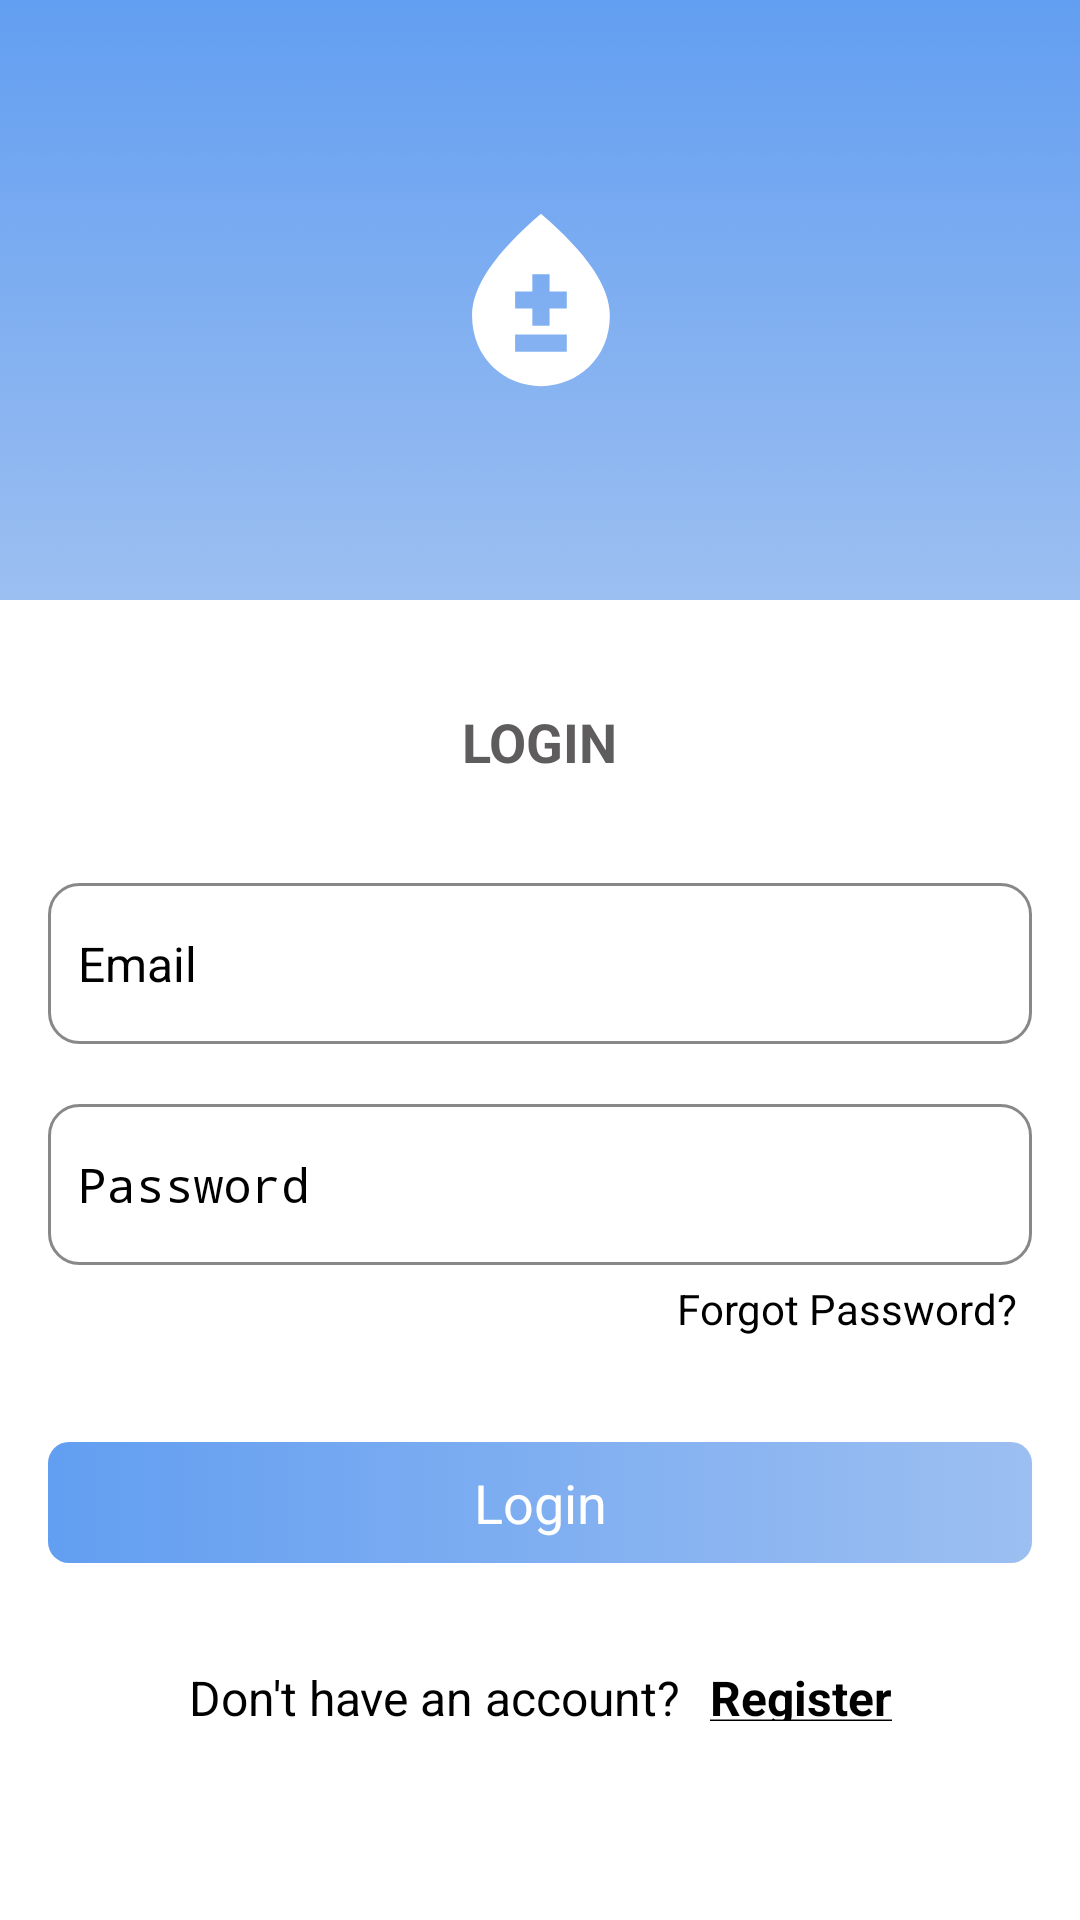

Layout XML and referenced resources for this Android screen:
<!-- AndroidManifest.xml: activity theme SplashScreen -->
<!-- res/layout/activity_login.xml -->
<?xml version="1.0" encoding="utf-8"?>
<androidx.constraintlayout.widget.ConstraintLayout
    xmlns:android="http://schemas.android.com/apk/res/android"
    xmlns:tools="http://schemas.android.com/tools"
    xmlns:app="http://schemas.android.com/apk/res-auto"
    android:layout_width="match_parent"
    android:layout_height="match_parent"
    tools:context=".activities.LoginActivity">

  <FrameLayout
      android:id="@+id/headerImageFrameLayout"
      android:layout_width="wrap_content"
      android:layout_height="@dimen/auth_header_image_height"
      app:layout_constraintEnd_toEndOf="parent"
      app:layout_constraintStart_toStartOf="parent"
      app:layout_constraintTop_toTopOf="parent">

    <ImageView
        android:layout_width="match_parent"
        android:layout_height="match_parent"
        android:contentDescription="@string/content_description"
        android:scaleType="fitXY"
        android:src="@drawable/gradient"
        tools:ignore="ImageContrastCheck" />

    <ImageView
        android:layout_width="@dimen/auth_logo_width_size"
        android:layout_height="@dimen/auth_logo_height_size"
        android:layout_gravity="center"
        android:contentDescription="@string/app_name"
        android:scaleType="fitCenter"
        android:src="@drawable/ic_launcher_foreground"
        app:tint="@color/white"
        tools:ignore="ImageContrastCheck" />
  </FrameLayout>

  <TextView
      android:id="@+id/titleLoginTextView"
      android:layout_width="wrap_content"
      android:layout_height="wrap_content"
      android:layout_marginTop="35dp"
      android:fontFamily="sans-serif"
      android:text="@string/title_login"
      android:textColor="@color/title_text_color"
      android:textSize="@dimen/title_textSize"
      android:textStyle="bold"
      app:layout_constraintEnd_toEndOf="parent"
      app:layout_constraintStart_toStartOf="parent"
      app:layout_constraintTop_toBottomOf="@id/headerImageFrameLayout" />

  <EditText
      android:id="@+id/emailEditText"
      android:layout_width="match_parent"
      android:layout_height="wrap_content"
      android:layout_marginStart="16dp"
      android:layout_marginTop="35dp"
      android:layout_marginEnd="16dp"
      android:background="@drawable/custom_input"
      android:drawableStart="@drawable/custom_email_icon"
      android:drawablePadding="10dp"
      android:hint="@string/et_hint_email_id"
      android:inputType="textEmailAddress"
      android:padding="@dimen/et_padding"
      android:paddingStart="10dp"
      android:paddingEnd="10dp"
      android:textSize="@dimen/et_textSize"
      app:layout_constraintEnd_toEndOf="parent"
      app:layout_constraintStart_toStartOf="parent"
      app:layout_constraintTop_toBottomOf="@id/titleLoginTextView"
      tools:ignore="TextContrastCheck"
      android:autofillHints="emailAddress" />

  <EditText
      android:id="@+id/passwordEditText"
      android:layout_width="match_parent"
      android:layout_height="wrap_content"
      android:layout_marginStart="16dp"
      android:layout_marginTop="20dp"
      android:layout_marginEnd="16dp"
      android:autofillHints="password"
      android:background="@drawable/custom_input"
      android:drawableStart="@drawable/custom_lock_icon"
      android:drawablePadding="10dp"
      android:hint="@string/et_hint_password"
      android:inputType="textPassword"
      android:padding="@dimen/et_padding"
      android:paddingStart="10dp"
      android:paddingEnd="10dp"
      android:textSize="@dimen/et_textSize"
      app:layout_constraintEnd_toEndOf="parent"
      app:layout_constraintStart_toStartOf="parent"
      app:layout_constraintTop_toBottomOf="@id/emailEditText"
      tools:ignore="TextContrastCheck" />

  <TextView
      android:id="@+id/forgotPassTextView"
      android:layout_width="wrap_content"
      android:layout_height="wrap_content"
      android:layout_marginEnd="16dp"
      android:background="?attr/selectableItemBackground"
      android:padding="@dimen/clickable_text_view_padding"
      android:text="@string/lbl_forgot_password"
      android:textSize="@dimen/forgot_password_textSize"
      app:layout_constraintEnd_toEndOf="parent"
      app:layout_constraintTop_toBottomOf="@id/passwordEditText"
      tools:ignore="TouchTargetSizeCheck,TextContrastCheck" />

  <androidx.appcompat.widget.AppCompatButton
      android:id="@+id/loginButton"
      android:layout_width="match_parent"
      android:layout_height="wrap_content"
      android:layout_gravity="center"
      android:layout_marginStart="16dp"
      android:layout_marginTop="30dp"
      android:layout_marginEnd="16dp"
      android:background="@drawable/button_background"
      android:gravity="center"
      android:paddingTop="@dimen/btn_padding"
      android:paddingBottom="@dimen/btn_padding"
      android:text="@string/btn_lbl_login"
      android:textColor="@android:color/white"
      android:textSize="@dimen/btn_textSize"
      app:layout_constraintEnd_toEndOf="parent"
      app:layout_constraintStart_toStartOf="parent"
      app:layout_constraintTop_toBottomOf="@id/forgotPassTextView"
      tools:ignore="TextContrastCheck" />

  <LinearLayout
      android:layout_width="wrap_content"
      android:layout_height="wrap_content"
      android:layout_marginTop="5dp"
      android:gravity="center_vertical"
      android:orientation="horizontal"
      app:layout_constraintEnd_toEndOf="parent"
      app:layout_constraintStart_toStartOf="parent"
      app:layout_constraintTop_toBottomOf="@id/loginButton">

    <TextView
        android:id="@+id/noAccountTextView"
        android:layout_width="wrap_content"
        android:layout_height="wrap_content"
        android:layout_marginTop="16dp"
        android:padding="@dimen/clickable_text_view_padding"
        android:text="@string/don_t_have_an_account"
        android:textSize="@dimen/lbl_text_view_textSize"
        tools:ignore="TextContrastCheck" />

    <TextView
        android:id="@+id/registerTextView"
        android:layout_width="wrap_content"
        android:layout_height="wrap_content"
        android:layout_marginTop="16dp"
        android:background="?attr/selectableItemBackground"
        android:clickable="true"
        android:focusable="true"
        android:padding="@dimen/clickable_text_view_padding"
        android:text="@string/register"
        android:textSize="@dimen/lbl_text_view_textSize"
        android:textStyle="bold"
        tools:ignore="TouchTargetSizeCheck" />
  </LinearLayout>

  <ProgressBar
      android:id="@+id/loginProgressBar"
      style="?android:attr/progressBarStyle"
      android:layout_width="wrap_content"
      android:layout_height="wrap_content"
      android:indeterminateTint="@color/main_blue"
      android:visibility="invisible"
      app:layout_constraintBottom_toBottomOf="parent"
      app:layout_constraintEnd_toEndOf="parent"
      app:layout_constraintStart_toStartOf="parent"
      app:layout_constraintTop_toTopOf="parent" />
</androidx.constraintlayout.widget.ConstraintLayout>
<!-- resources referenced by this layout -->
<resources>
  <color name="main_blue">#629EF1</color>
  <color name="title_text_color">#5E5C5C</color>
  <color name="white">#FFFFFFFF</color>
  <dimen name="auth_header_image_height">200dp</dimen>
  <dimen name="auth_logo_height_size">100dp</dimen>
  <dimen name="auth_logo_width_size">220dp</dimen>
  <dimen name="btn_padding">8dp</dimen>
  <dimen name="btn_textSize">18sp</dimen>
  <dimen name="clickable_text_view_padding">5dp</dimen>
  <dimen name="et_padding">16dp</dimen>
  <dimen name="et_textSize">16sp</dimen>
  <dimen name="forgot_password_textSize">14sp</dimen>
  <dimen name="lbl_text_view_textSize">16sp</dimen>
  <dimen name="title_textSize">18sp</dimen>
  <!-- drawable custom_input (drawable) -->
  <?xml version="1.0" encoding="utf-8"?>
  <selector xmlns:android="http://schemas.android.com/apk/res/android">
  
      <item android:state_enabled="true" android:state_focused="true" >
          <shape android:shape="rectangle">
              <corners android:radius="10dp"/>
              <stroke android:color="@color/main_blue" android:width="1dp"/>
          </shape>
      </item>
  
      <item android:state_enabled="true" >
          <shape android:shape="rectangle">
              <corners android:radius="10dp"/>
              <stroke android:color="@color/dark_gray" android:width="1dp"/>
          </shape>
  
      </item>
  </selector>
  <!-- drawable ic_launcher_foreground (drawable) -->
  <vector xmlns:android="http://schemas.android.com/apk/res/android"
      android:width="108dp"
      android:height="108dp"
      android:viewportWidth="108"
      android:viewportHeight="108"
      android:tint="#FFFFFF">
    <group android:scaleX="3.10068"
        android:scaleY="3.10068"
        android:translateX="17.13636"
        android:translateY="16.79184">
      <path
          android:fillColor="@android:color/white"
          android:pathData="M12,2c-5.33,4.55 -8,8.48 -8,11.8c0,4.98 3.8,8.2 8,8.2s8,-3.22 8,-8.2C20,10.48 17.33,6.55 12,2zM15,18H9v-2h6V18zM15,13h-2v2h-2v-2H9v-2h2V9h2v2h2V13z"/>
    </group>
  </vector>
  <string name="app_name">Diabye</string>
  <string name="btn_lbl_login">Login</string>
  <string name="content_description">image</string>
  <string name="don_t_have_an_account">Don\'t have an account?</string>
  <string name="et_hint_email_id">Email</string>
  <string name="et_hint_password">Password</string>
  <string name="lbl_forgot_password">Forgot Password?</string>
  <string name="register"><u>Register</u></string>
  <string name="title_login">LOGIN</string>
  <style name="SplashScreen" parent="Theme.SplashScreen">
          <item name="windowSplashScreenBackground">@color/main_blue</item>
          <item name="windowSplashScreenAnimatedIcon">@drawable/ic_launcher_foreground</item>
          <item name="postSplashScreenTheme">@style/Theme.Diabye</item>
      </style>
  <color name="darker_blue">#3C87EF</color>
  <color name="very_dark_blue">#19509E</color>
  <dimen name="corner_button_radius">7sp</dimen>
  <color name="lighter_blue">#9CBFF1</color>
  <color name="dark_gray">#87888A</color>
  <style name="Theme.Diabye" parent="Theme.MaterialComponents.DayNight.DarkActionBar.Bridge">
          
          <item name="colorPrimary">@color/main_blue</item>
          <item name="colorPrimaryVariant">@color/main_blue</item>
          <item name="colorOnPrimary">@color/white</item>
          
          <item name="colorSecondary">@color/main_blue</item>
          <item name="colorSecondaryVariant">@color/main_blue</item>
          <item name="colorOnSecondary">@color/black</item>
          
          <item name="android:statusBarColor" tools:targetApi="l">?attr/colorPrimaryVariant</item>
          
      </style>
  <color name="black">#FF000000</color>
</resources>
